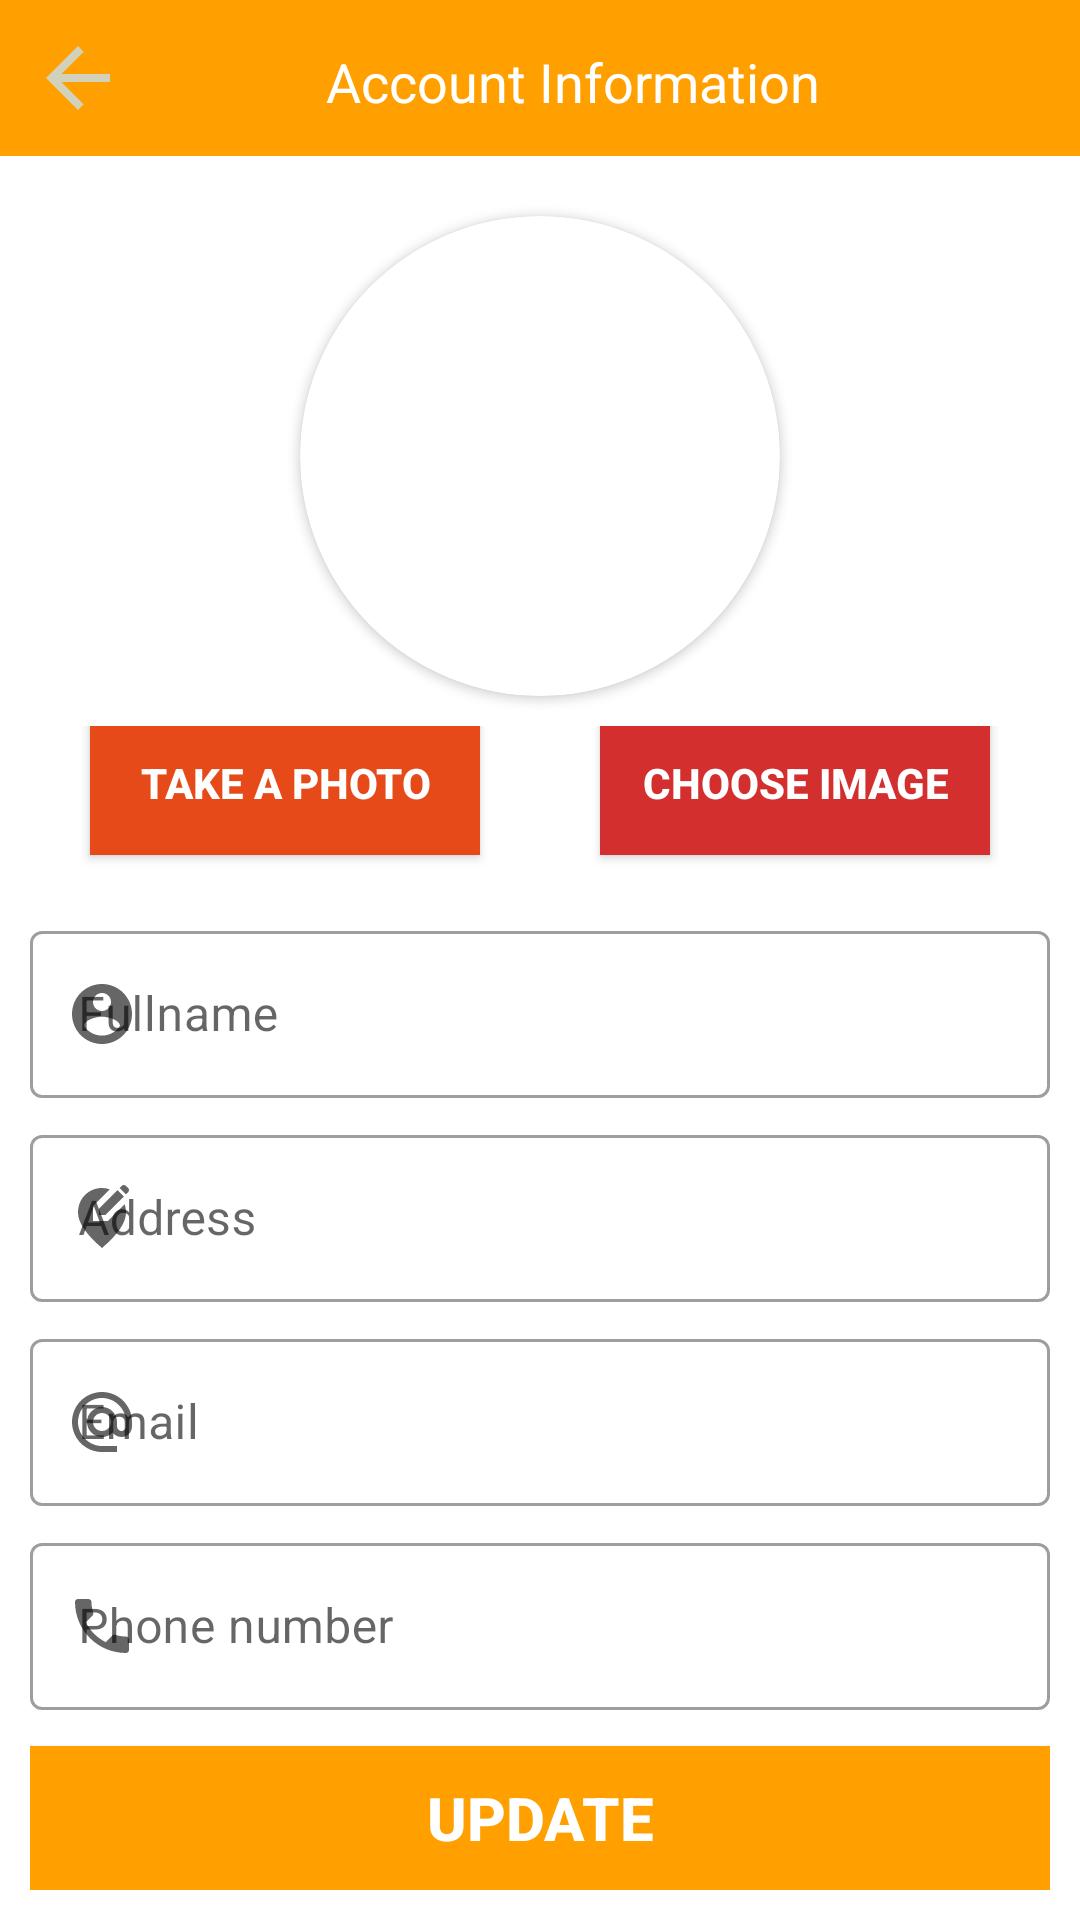

Android layout source for this screen:
<!-- AndroidManifest.xml: application theme Theme.SaharaShop -->
<!-- res/layout/activity_account_info.xml -->
<?xml version="1.0" encoding="utf-8"?>
<LinearLayout xmlns:android="http://schemas.android.com/apk/res/android"
    xmlns:app="http://schemas.android.com/apk/res-auto"
    xmlns:tools="http://schemas.android.com/tools"
    android:layout_width="match_parent"
    android:layout_height="match_parent"
    android:orientation="vertical"
    tools:context=".activity.AccountInfoActivity">

    <LinearLayout
        android:id="@+id/topNavbar"
        android:layout_width="match_parent"
        android:layout_height="wrap_content"
        android:background="#FFA000"
        app:layout_constraintTop_toTopOf="parent">

        <ImageButton
            android:id="@+id/btnBack"
            android:layout_width="32dp"
            android:layout_height="32dp"
            android:layout_marginVertical="10dp"
            android:layout_marginLeft="10dp"
            android:background="@drawable/arrow_back" />

        <TextView
            android:layout_width="match_parent"
            android:layout_height="32dp"
            android:layout_marginVertical="10dp"
            android:layout_marginRight="20dp"
            android:layout_weight="20"
            android:ems="10"
            android:gravity="center"
            android:padding="5dp"
            android:text="@string/account_information"
            android:textColor="#ffffff"
            android:textColorHint="#ffffff"
            android:textSize="18sp" />
    </LinearLayout>

    <ScrollView
        android:layout_width="match_parent"
        android:layout_height="match_parent"
        android:padding="10dp"
        android:scrollbarSize="0dp">

        <LinearLayout
            android:layout_width="match_parent"
            android:layout_height="match_parent"
            android:orientation="vertical">

            <androidx.cardview.widget.CardView
                android:layout_width="wrap_content"
                android:layout_height="wrap_content"
                android:layout_gravity="center"
                android:layout_margin="10dp"
                app:cardCornerRadius="80dp">

                <ImageView
                    android:id="@+id/imgAvt"
                    android:layout_width="160dp"
                    android:layout_height="160dp"
                    android:layout_gravity="center"
                    android:scaleType="fitXY"
                    android:src="@drawable/account" />
            </androidx.cardview.widget.CardView>

            <LinearLayout
                android:layout_width="match_parent"
                android:layout_height="wrap_content">

                <Button
                    android:id="@+id/btnTakePhoto"
                    android:layout_width="0dp"
                    android:layout_height="wrap_content"
                    android:layout_gravity="center"
                    android:layout_marginHorizontal="20dp"
                    android:layout_marginBottom="10dp"
                    android:layout_weight="1"
                    android:background="#E64A19"
                    android:gravity="center"
                    android:text="@string/btnTakePhoto"
                    android:textColor="#ffffff"
                    android:textSize="14dp"
                    android:textStyle="bold" />

                <Button
                    android:id="@+id/btnChoosePhoto"
                    android:layout_width="0dp"
                    android:layout_height="wrap_content"
                    android:layout_gravity="center"
                    android:layout_marginHorizontal="20dp"
                    android:layout_marginBottom="10dp"
                    android:layout_weight="1"
                    android:background="#D32F2F"
                    android:gravity="center"
                    android:text="@string/btnChooseImage"
                    android:textColor="#ffffff"
                    android:textSize="14dp"
                    android:textStyle="bold" />
            </LinearLayout>

            <com.google.android.material.textfield.TextInputLayout
                style="@style/Widget.MaterialComponents.TextInputLayout.OutlinedBox"
                android:layout_width="match_parent"
                android:layout_height="wrap_content"
                android:layout_marginTop="4dp"
                android:layout_marginBottom="2dp"
                android:hint="@string/fullName"
                app:endIconMode="clear_text"
                app:hintTextAppearance="@style/TextAppearance.AppCompat.Small"
                app:hintTextColor="@color/theme_color"
                app:startIconContentDescription="@string/fullName"
                app:startIconDrawable="@drawable/ic_account">

                <com.google.android.material.textfield.TextInputEditText
                    android:id="@+id/txtFullName"
                    android:layout_width="match_parent"
                    android:layout_height="wrap_content"
                    android:inputType="textPersonName" />
            </com.google.android.material.textfield.TextInputLayout>

            <com.google.android.material.textfield.TextInputLayout
                style="@style/Widget.MaterialComponents.TextInputLayout.OutlinedBox"
                android:layout_width="match_parent"
                android:layout_height="wrap_content"
                android:layout_marginTop="4dp"
                android:layout_marginBottom="2dp"
                android:hint="@string/address"
                app:endIconMode="clear_text"
                app:hintTextAppearance="@style/TextAppearance.AppCompat.Small"
                app:hintTextColor="@color/theme_color"
                app:startIconContentDescription="@string/fullName"
                app:startIconDrawable="@drawable/ic_location">

                <com.google.android.material.textfield.TextInputEditText
                    android:id="@+id/txtAddress"
                    android:layout_width="match_parent"
                    android:layout_height="wrap_content"
                    android:inputType="text" />
            </com.google.android.material.textfield.TextInputLayout>

            <com.google.android.material.textfield.TextInputLayout
                style="@style/Widget.MaterialComponents.TextInputLayout.OutlinedBox"
                android:layout_width="match_parent"
                android:layout_height="wrap_content"
                android:layout_marginTop="4dp"
                android:layout_marginBottom="2dp"
                android:hint="@string/txtEmail"
                app:endIconMode="clear_text"
                app:hintTextAppearance="@style/TextAppearance.AppCompat.Small"
                app:hintTextColor="@color/theme_color"
                app:startIconContentDescription="@string/fullName"
                app:startIconDrawable="@drawable/email">

                <com.google.android.material.textfield.TextInputEditText
                    android:id="@+id/txtEmail"
                    android:layout_width="match_parent"
                    android:layout_height="wrap_content"
                    android:inputType="textEmailAddress" />
            </com.google.android.material.textfield.TextInputLayout>

            <com.google.android.material.textfield.TextInputLayout
                style="@style/Widget.MaterialComponents.TextInputLayout.OutlinedBox"
                android:layout_width="match_parent"
                android:layout_height="wrap_content"
                android:layout_marginTop="4dp"
                android:layout_marginBottom="2dp"
                android:hint="@string/txtPhone"
                app:endIconMode="clear_text"
                app:hintTextAppearance="@style/TextAppearance.AppCompat.Small"
                app:hintTextColor="@color/theme_color"
                app:startIconContentDescription="@string/fullName"
                app:startIconDrawable="@drawable/phone">

                <com.google.android.material.textfield.TextInputEditText
                    android:id="@+id/txtPhone"
                    android:layout_width="match_parent"
                    android:layout_height="wrap_content"
                    android:inputType="phone" />
            </com.google.android.material.textfield.TextInputLayout>

            <Button
                android:id="@+id/btnUpdate"
                android:layout_width="match_parent"
                android:layout_height="wrap_content"
                android:layout_marginVertical="10dp"
                android:background="#FFA000"
                android:text="@string/update"
                android:textColor="#ffffff"
                android:textSize="20sp"
                android:textStyle="bold" />

        </LinearLayout>
    </ScrollView>

</LinearLayout>
<!-- resources referenced by this layout -->
<resources>
  <color name="theme_color">#FFA000</color>
  <!-- drawable arrow_back (drawable) -->
  <vector xmlns:android="http://schemas.android.com/apk/res/android"
      android:width="24dp"
      android:height="24dp"
      android:autoMirrored="true"
      android:tint="#D2D2BC"
      android:viewportWidth="24"
      android:viewportHeight="24">
      <path
          android:fillColor="@android:color/white"
          android:pathData="M20,11H7.83l5.59,-5.59L12,4l-8,8 8,8 1.41,-1.41L7.83,13H20v-2z" />
  </vector>
  <!-- drawable email (drawable) -->
  <vector xmlns:android="http://schemas.android.com/apk/res/android"
      android:width="24dp"
      android:height="24dp"
      android:tint="#D2D2BC"
      android:viewportWidth="24"
      android:viewportHeight="24">
      <path
          android:fillColor="@android:color/white"
          android:pathData="M12,2C6.48,2 2,6.48 2,12s4.48,10 10,10h5v-2h-5c-4.34,0 -8,-3.66 -8,-8s3.66,-8 8,-8 8,3.66 8,8v1.43c0,0.79 -0.71,1.57 -1.5,1.57s-1.5,-0.78 -1.5,-1.57L17,12c0,-2.76 -2.24,-5 -5,-5s-5,2.24 -5,5 2.24,5 5,5c1.38,0 2.64,-0.56 3.54,-1.47 0.65,0.89 1.77,1.47 2.96,1.47 1.97,0 3.5,-1.6 3.5,-3.57L22,12c0,-5.52 -4.48,-10 -10,-10zM12,15c-1.66,0 -3,-1.34 -3,-3s1.34,-3 3,-3 3,1.34 3,3 -1.34,3 -3,3z" />
  </vector>
  <!-- drawable ic_account (drawable) -->
  <vector xmlns:android="http://schemas.android.com/apk/res/android"
      android:width="24dp"
      android:height="24dp"
      android:tint="#D2D2BC"
      android:viewportWidth="24"
      android:viewportHeight="24">
      <path
          android:fillColor="@android:color/white"
          android:pathData="M12,2C6.48,2 2,6.48 2,12s4.48,10 10,10 10,-4.48 10,-10S17.52,2 12,2zM12,5c1.66,0 3,1.34 3,3s-1.34,3 -3,3 -3,-1.34 -3,-3 1.34,-3 3,-3zM12,19.2c-2.5,0 -4.71,-1.28 -6,-3.22 0.03,-1.99 4,-3.08 6,-3.08 1.99,0 5.97,1.09 6,3.08 -1.29,1.94 -3.5,3.22 -6,3.22z" />
  </vector>
  <!-- drawable phone (drawable) -->
  <vector xmlns:android="http://schemas.android.com/apk/res/android"
      android:width="24dp"
      android:height="24dp"
      android:tint="#D2D2BC"
      android:viewportWidth="24"
      android:viewportHeight="24">
      <path
          android:fillColor="@android:color/white"
          android:pathData="M6.62,10.79c1.44,2.83 3.76,5.14 6.59,6.59l2.2,-2.2c0.27,-0.27 0.67,-0.36 1.02,-0.24 1.12,0.37 2.33,0.57 3.57,0.57 0.55,0 1,0.45 1,1V20c0,0.55 -0.45,1 -1,1 -9.39,0 -17,-7.61 -17,-17 0,-0.55 0.45,-1 1,-1h3.5c0.55,0 1,0.45 1,1 0,1.25 0.2,2.45 0.57,3.57 0.11,0.35 0.03,0.74 -0.25,1.02l-2.2,2.2z" />
  </vector>
  <string name="account_information">Account Information</string>
  <string name="address">Address</string>
  <string name="btnChooseImage">Choose image</string>
  <string name="btnTakePhoto">Take a photo</string>
  <string name="fullName">Fullname</string>
  <string name="txtEmail" translatable="false">Email</string>
  <string name="txtPhone">Phone number</string>
  <string name="update">Update</string>
  <style name="Theme.SaharaShop" parent="Theme.MaterialComponents.DayNight.DarkActionBar">
          
          <item name="colorPrimary">@color/purple_500</item>
          <item name="colorPrimaryVariant">@color/purple_700</item>
          <item name="colorOnPrimary">@color/white</item>
          
          <item name="colorSecondary">@color/teal_200</item>
          <item name="colorSecondaryVariant">@color/teal_700</item>
          <item name="colorOnSecondary">@color/black</item>
          
          <item name="android:statusBarColor">?attr/colorPrimaryVariant</item>
          
      </style>
  <color name="purple_500">#FF6200EE</color>
  <color name="purple_700">#FF3700B3</color>
  <color name="white">#FFFFFFFF</color>
  <color name="teal_200">#FF03DAC5</color>
  <color name="teal_700">#FF018786</color>
  <color name="black">#FF000000</color>
</resources>
